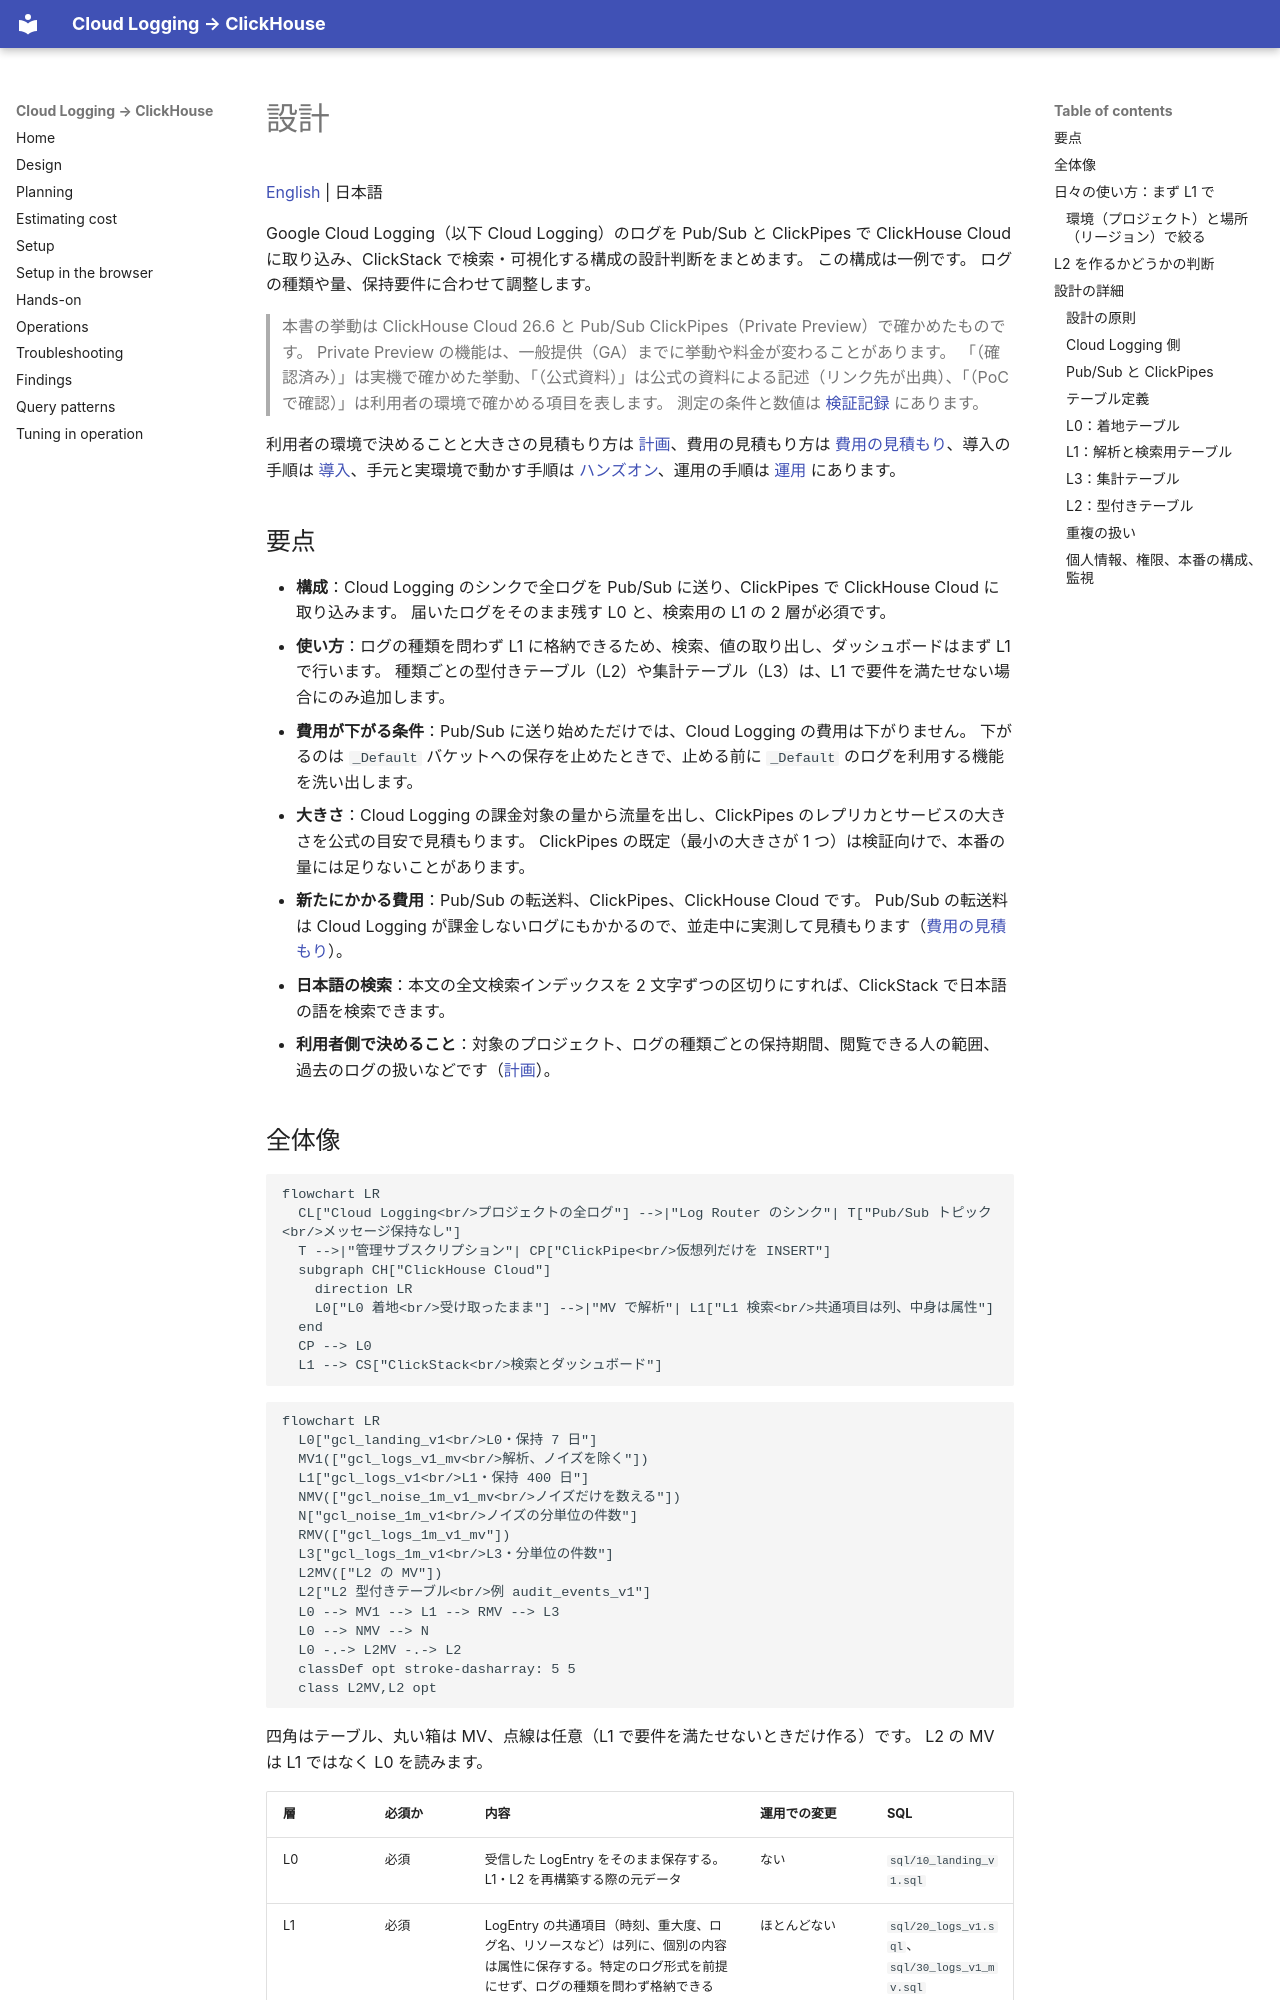

repository: tkykenmt-at-ch/sample-google-cloud-logging-to-clickhouse · page: ja/01-design/index.html · generator: mkdocs

# 設計

[English](../en/01-design.md) | 日本語

Google Cloud Logging（以下 Cloud Logging）のログを Pub/Sub と ClickPipes で ClickHouse Cloud に取り込み、ClickStack で検索・可視化する構成の設計判断をまとめます。
この構成は一例です。
ログの種類や量、保持要件に合わせて調整します。

> 本書の挙動は ClickHouse Cloud 26.6 と Pub/Sub ClickPipes（Private Preview）で確かめたものです。
> Private Preview の機能は、一般提供（GA）までに挙動や料金が変わることがあります。
> 「（確認済み）」は実機で確かめた挙動、「（公式資料）」は公式の資料による記述（リンク先が出典）、「（PoC で確認）」は利用者の環境で確かめる項目を表します。
> 測定の条件と数値は [検証記録](09-findings.md) にあります。

利用者の環境で決めることと大きさの見積もり方は [計画](02-planning.md)、費用の見積もり方は [費用の見積もり](03-cost.md)、導入の手順は [導入](04-setup.md)、手元と実環境で動かす手順は [ハンズオン](06-hands-on.md)、運用の手順は [運用](07-operations.md) にあります。

## 要点

- **構成**：Cloud Logging のシンクで全ログを Pub/Sub に送り、ClickPipes で ClickHouse Cloud に取り込みます。
  届いたログをそのまま残す L0 と、検索用の L1 の 2 層が必須です。
- **使い方**：ログの種類を問わず L1 に格納できるため、検索、値の取り出し、ダッシュボードはまず L1 で行います。
  種類ごとの型付きテーブル（L2）や集計テーブル（L3）は、L1 で要件を満たせない場合にのみ追加します。
- **費用が下がる条件**：Pub/Sub に送り始めただけでは、Cloud Logging の費用は下がりません。
  下がるのは `_Default` バケットへの保存を止めたときで、止める前に `_Default` のログを利用する機能を洗い出します。
- **大きさ**：Cloud Logging の課金対象の量から流量を出し、ClickPipes のレプリカとサービスの大きさを公式の目安で見積もります。
  ClickPipes の既定（最小の大きさが 1 つ）は検証向けで、本番の量には足りないことがあります。
- **新たにかかる費用**：Pub/Sub の転送料、ClickPipes、ClickHouse Cloud です。
  Pub/Sub の転送料は Cloud Logging が課金しないログにもかかるので、並走中に実測して見積もります（[費用の見積もり](03-cost.md)）。
- **日本語の検索**：本文の全文検索インデックスを 2 文字ずつの区切りにすれば、ClickStack で日本語の語を検索できます。
- **利用者側で決めること**：対象のプロジェクト、ログの種類ごとの保持期間、閲覧できる人の範囲、過去のログの扱いなどです（[計画](02-planning.md)）。
